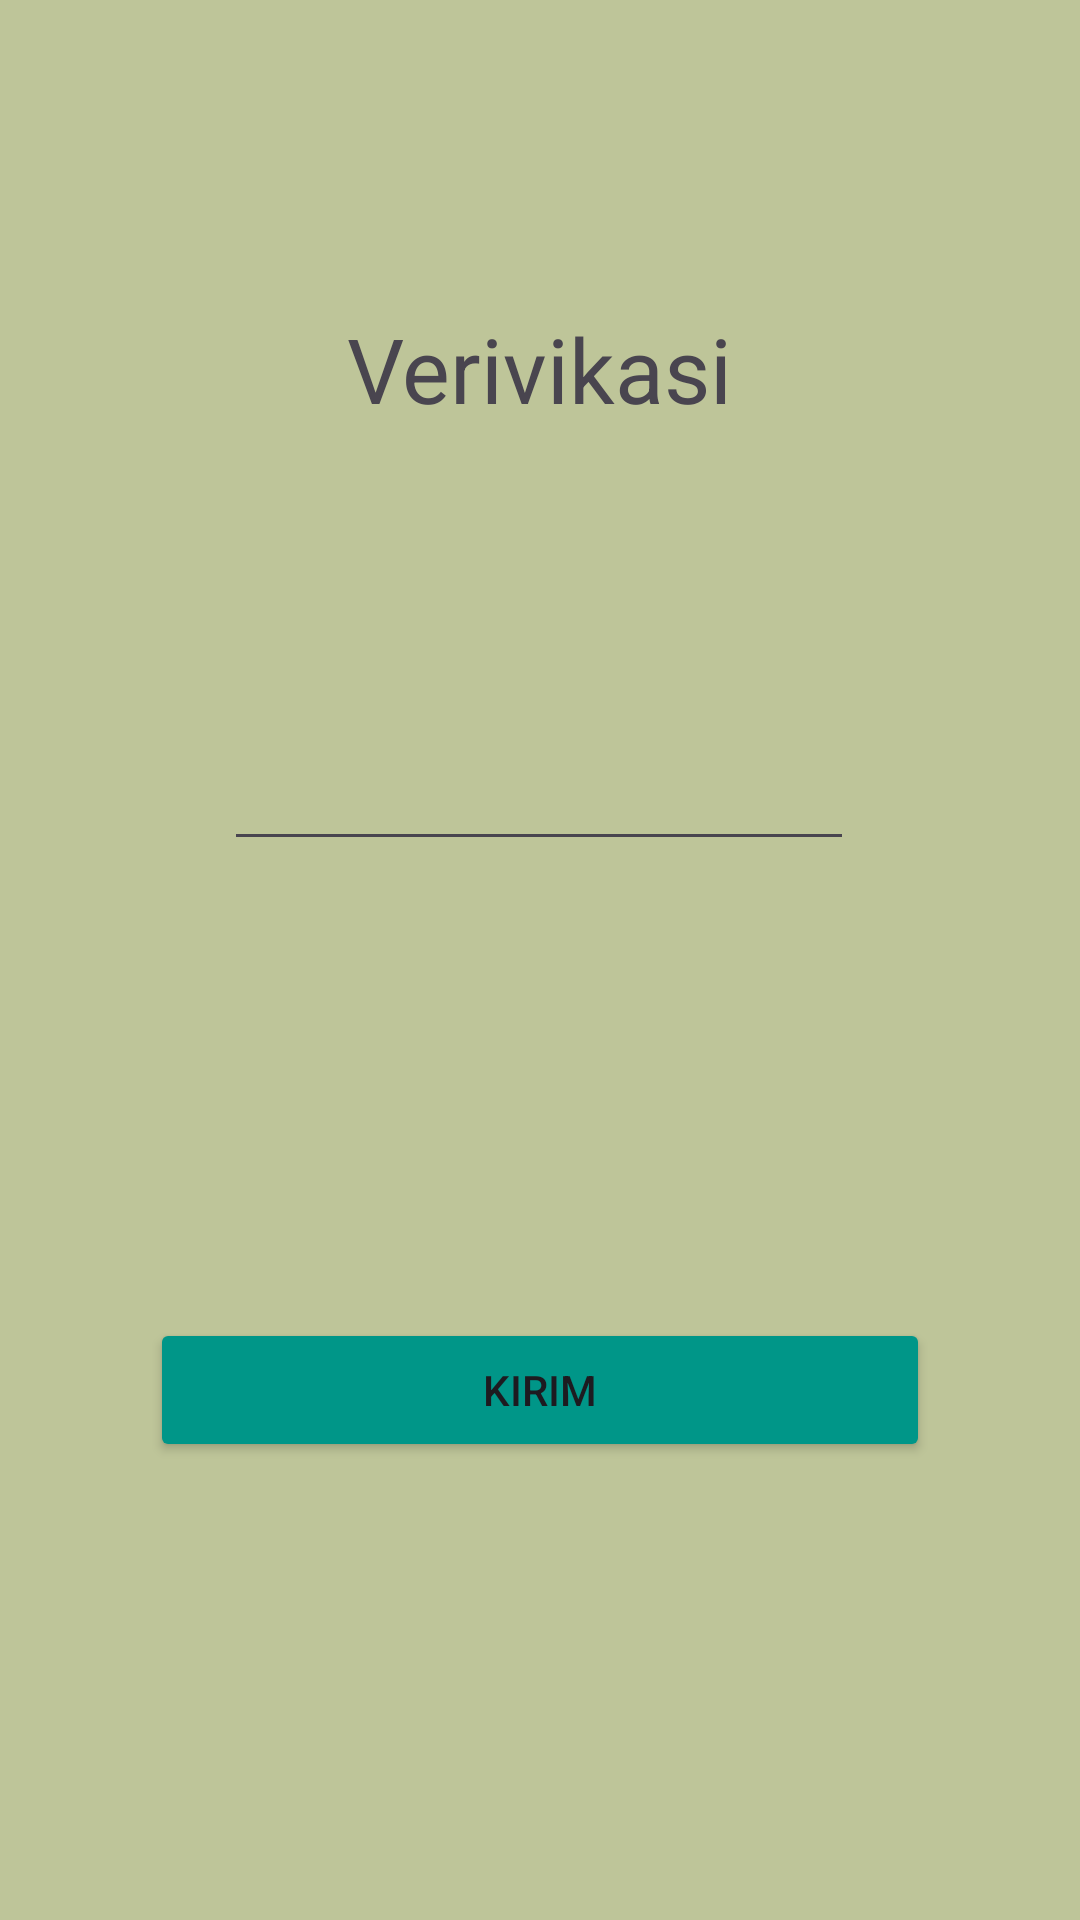

Produce the Android XML layout that renders to this screen, including the resource entries it uses.
<!-- AndroidManifest.xml: application theme Theme.Marsrachel -->
<!-- res/layout/activity_second.xml -->
<?xml version="1.0" encoding="utf-8"?>
<androidx.constraintlayout.widget.ConstraintLayout xmlns:android="http://schemas.android.com/apk/res/android"
    xmlns:app="http://schemas.android.com/apk/res-auto"
    xmlns:tools="http://schemas.android.com/tools"
    android:id="@+id/main"
    android:layout_width="match_parent"
    android:layout_height="match_parent"
    android:background="#BEC599"
    tools:context=".Home.pertemuan_2.SecondActivity">

    <TextView
        android:id="@+id/textNama"
        android:layout_width="wrap_content"
        android:layout_height="wrap_content"
        android:textSize="30dp"
        android:text="Verivikasi"
        app:layout_constraintBottom_toTopOf="@id/inputNama"
        app:layout_constraintEnd_toEndOf="parent"
        app:layout_constraintStart_toStartOf="parent"
        app:layout_constraintTop_toTopOf="parent" />

    <EditText
        android:id="@+id/inputNama"
        android:layout_width="wrap_content"
        android:layout_height="wrap_content"
        android:ems="10"
        android:inputType="text"
        android:text=""
        app:layout_constraintBottom_toTopOf="@id/btnSubmit"
        app:layout_constraintEnd_toEndOf="parent"
        app:layout_constraintHorizontal_bias="0.497"
        app:layout_constraintStart_toStartOf="parent"
        app:layout_constraintTop_toBottomOf="@id/textNama" />

    <Button
        android:id="@+id/btnSubmit"
        android:layout_width="match_parent"
        android:layout_height="wrap_content"
        android:layout_marginHorizontal="50sp"
        android:layout_marginVertical="50sp"
        android:backgroundTint="#009688"


        android:text="Kirim"

        app:layout_constraintBottom_toBottomOf="parent"
        app:layout_constraintEnd_toEndOf="parent"
        app:layout_constraintHorizontal_bias="0.494"
        app:layout_constraintStart_toStartOf="parent"
        app:layout_constraintTop_toBottomOf="@id/inputNama"
        app:layout_constraintVertical_bias="0.737" />

</androidx.constraintlayout.widget.ConstraintLayout>
<!-- resources referenced by this layout -->
<resources>
  <style name="Theme.Marsrachel" parent="Base.Theme.Marsrachel" />
  <style name="Base.Theme.Marsrachel" parent="Theme.Material3.DayNight.NoActionBar">
          
          
      </style>
</resources>
